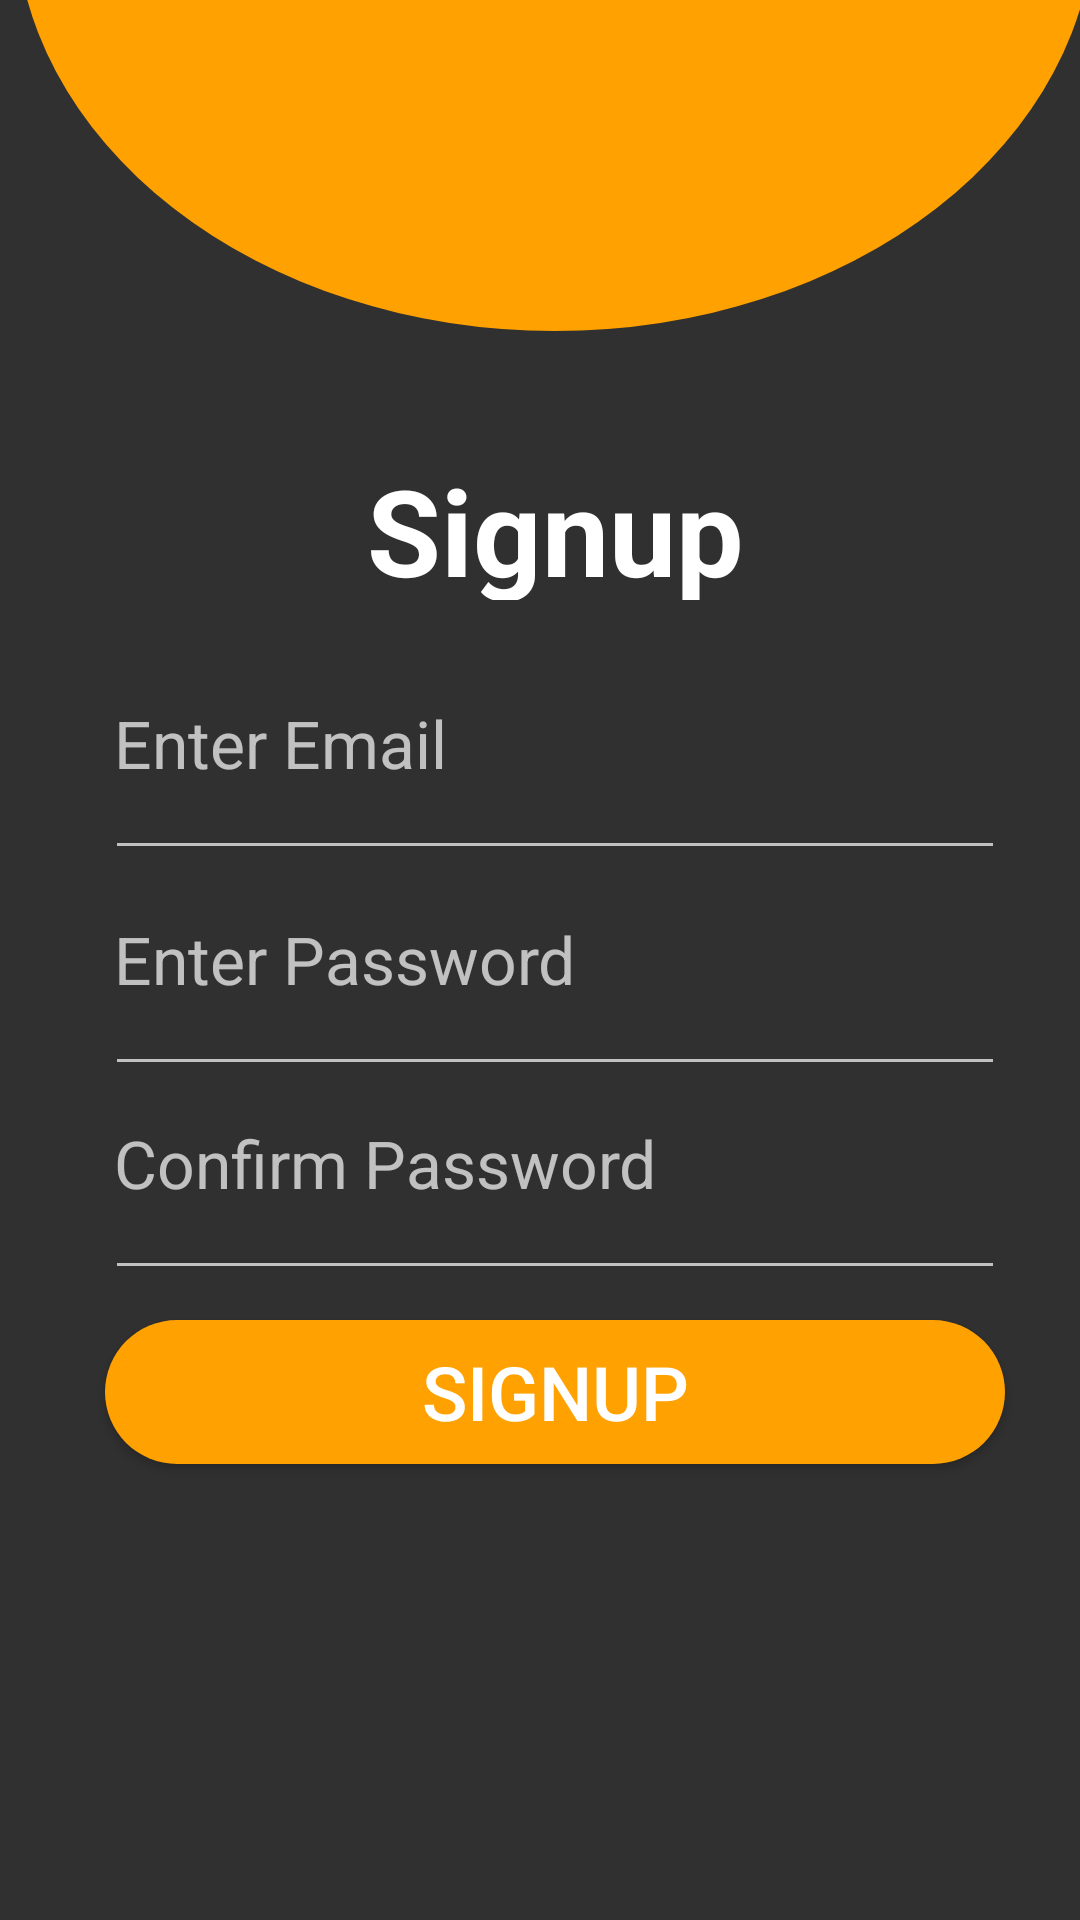

Reconstruct the res/layout file that produces this screen, plus the resources it refers to.
<!-- AndroidManifest.xml: application theme Theme.Minorproject -->
<!-- res/layout/activity_main2.xml -->
<?xml version="1.0" encoding="utf-8"?>
<RelativeLayout xmlns:android="http://schemas.android.com/apk/res/android"
    xmlns:app="http://schemas.android.com/apk/res-auto"
    xmlns:tools="http://schemas.android.com/tools"
    android:layout_width="match_parent"
    android:layout_height="match_parent"
    tools:context=".MainActivity2"
    android:gravity="center_horizontal"

    >

    <RelativeLayout
        android:layout_width="match_parent"
        android:layout_height="280dp"
        android:layout_marginTop="-170dp"
        android:background="@drawable/loginround"></RelativeLayout>
    <TextView

        android:layout_marginTop="150dp"
        android:layout_width="match_parent"
        android:layout_height="50dp"
        android:text="Signup"
        android:textSize="40dp"
        android:textStyle="bold"

        android:textColor="@color/white"

        android:gravity="center"
        ></TextView>

    <EditText

        android:id="@+id/email"
        android:layout_width="300dp"
        android:layout_centerHorizontal="true"
        android:layout_height="60dp"
        android:layout_marginTop="230dp"
        android:gravity="left"
        android:padding="3dp"
        android:hint="Enter Email"
        android:textSize="22dp"></EditText>

    <EditText
        android:padding="3dp"
        android:layout_marginTop="302dp"
        android:id="@+id/pass"
        android:layout_width="300dp"
        android:layout_height="60dp"
        android:gravity="left"
        android:layout_centerHorizontal="true"
        android:hint="Enter Password"
        android:inputType="textPassword"
        android:textSize="22dp"></EditText>
    <EditText
        android:padding="3dp"
        android:layout_marginTop="370dp"
        android:id="@+id/conpass"
        android:layout_centerHorizontal="true"
        android:layout_width="300dp"
        android:layout_height="60dp"
        android:gravity="left"

        android:hint="Confirm Password"
        android:textSize="22dp"
        android:inputType="textPassword"
        ></EditText>

    <Button
        android:id="@+id/signin"
        android:layout_width="300dp"
        android:layout_centerHorizontal="true"
        android:layout_height="wrap_content"
        android:layout_marginLeft="40dp"


        android:background="@drawable/buttonround"
        android:gravity="center"
        android:text="Signup"

        android:textSize="25dp"

        android:layout_marginTop="440dp"

        ></Button>
</RelativeLayout>
<!-- resources referenced by this layout -->
<resources>
  <color name="white">#FFFFFFFF</color>
  <!-- drawable buttonround (drawable) -->
  <?xml version="1.0" encoding="utf-8"?>
  <shape xmlns:android="http://schemas.android.com/apk/res/android">
      android:shape="rectangle">
  
  
    <corners android:radius="100dp"></corners>
      
   <stroke android:width="0dp" android:color="@color/yellow" />-->
  
      
      <solid android:color="@color/yellow" />
  </shape>
  <!-- drawable loginround (drawable) -->
  <?xml version="1.0" encoding="utf-8"?>
  <layer-list xmlns:android="http://schemas.android.com/apk/res/android">
      
      <item android:left="0dp" android:right="0dp">
          <shape
              android:shape="oval">
              <stroke android:width="0dp" android:color="#F33A3A" />
              
              <solid android:color="@color/yellow" />
          </shape>
      </item>
  </layer-list>
  <style name="Theme.Minorproject" parent="Theme.Design.NoActionBar">
          
          <item name="colorPrimary">@color/yellow</item>
          <item name="colorPrimaryVariant">@color/teal_200</item>
          <item name="colorOnPrimary">@color/white</item>
          
          <item name="colorSecondary">@color/teal_200</item>
          <item name="colorSecondaryVariant">@color/teal_700</item>
          <item name="colorOnSecondary">@color/black</item>
          
          <item name="android:statusBarColor" tools:targetApi="l">?attr/colorPrimaryVariant</item>
          
      </style>
  <color name="yellow">#FFA101</color>
  <color name="teal_200">#FF03DAC5</color>
  <color name="teal_700">#FF018786</color>
  <color name="black">#FF000000</color>
</resources>
